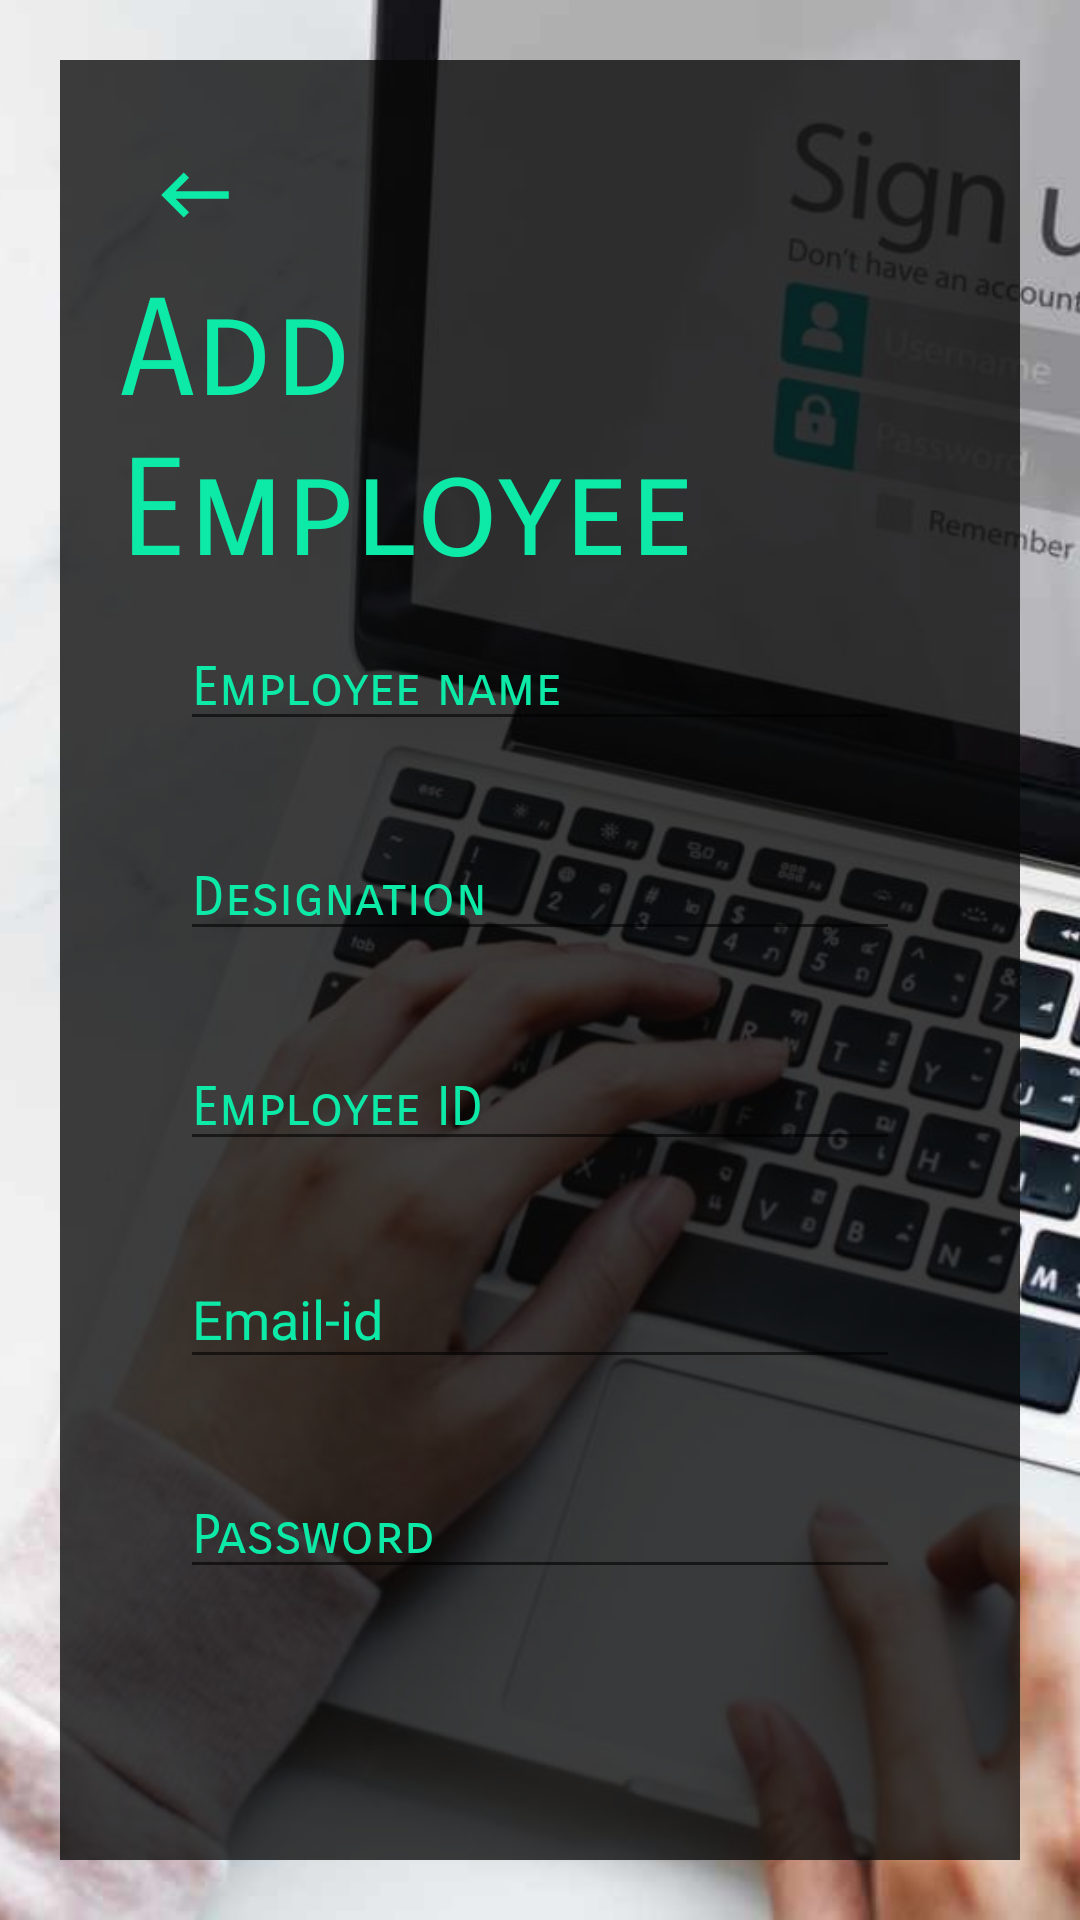

This screen was rendered from an Android layout file. Write that file and the resources it references.
<!-- AndroidManifest.xml: application theme AppTheme -->
<!-- res/layout/activity_add__employee.xml -->
<?xml version="1.0" encoding="utf-8"?>
<RelativeLayout
    xmlns:android="http://schemas.android.com/apk/res/android"
    xmlns:app="http://schemas.android.com/apk/res-auto"
    xmlns:tools="http://schemas.android.com/tools"
    android:layout_width="match_parent"
    android:layout_height="match_parent"
    tools:context=".Add_Employee">
    <ImageView
        android:layout_width="match_parent"
        android:layout_height="match_parent"
        android:src="@drawable/login"
        android:scaleType="centerCrop"/>
    <LinearLayout
        android:layout_width="match_parent"
        android:layout_height="match_parent"
        android:background="#C6080808"
        android:orientation="vertical"
        android:layout_margin="20dp"
        android:padding="20dp">
        <ImageView
            android:layout_width="50dp"
            android:layout_height="50dp"
            android:src="@drawable/back"
            android:padding="10dp"
            android:onClick="addempback"/>
        <RelativeLayout
            android:layout_width="match_parent"
            android:layout_height="wrap_content">
            <TextView
                android:layout_width="wrap_content"
                android:layout_height="wrap_content"
                android:text="Add Employee"
                android:textColor="#0DE9A7"
                android:fontFamily="sans-serif-smallcaps"
                android:textSize="45dp"
                android:layout_centerHorizontal="true"
                />
        </RelativeLayout>

        <android.support.design.widget.TextInputLayout

            android:layout_width="match_parent"
            android:layout_height="wrap_content"
            app:errorEnabled="true"
            android:textColorHint="#0DE9A7">

            <android.support.design.widget.TextInputEditText
                android:id="@+id/emp_name"
                android:layout_width="match_parent"
                android:layout_height="wrap_content"
                android:hint="Employee name"
                android:maxLines="1"
                android:inputType="text"
                android:imeOptions="actionNext"
                android:layout_marginLeft="20dp"
                android:layout_marginRight="20dp"
                android:fontFamily="sans-serif-smallcaps"
                android:textColor="#ffffff"/>
        </android.support.design.widget.TextInputLayout>
        <android.support.design.widget.TextInputLayout

            android:layout_width="match_parent"
            android:layout_height="wrap_content"
            app:errorEnabled="true"
            android:textColorHint="#0DE9A7">

            <android.support.design.widget.TextInputEditText
                android:id="@+id/designation"
                android:layout_width="match_parent"
                android:layout_height="wrap_content"
                android:hint="Designation"
                android:maxLines="1"
                android:inputType="text"
                android:imeOptions="actionNext"
                android:layout_marginLeft="20dp"
                android:layout_marginRight="20dp"
                android:fontFamily="sans-serif-smallcaps"
                android:textColor="#ffffff"/>
        </android.support.design.widget.TextInputLayout>
        <android.support.design.widget.TextInputLayout

            android:layout_width="match_parent"
            android:layout_height="wrap_content"
            app:errorEnabled="true"
            android:textColorHint="#0DE9A7">

            <android.support.design.widget.TextInputEditText
                android:id="@+id/emp_id"
                android:layout_width="match_parent"
                android:layout_height="wrap_content"
                android:hint="Employee ID"
                android:maxLines="1"
                android:inputType="text"
                android:imeOptions="actionNext"
                android:layout_marginLeft="20dp"
                android:layout_marginRight="20dp"
                android:fontFamily="sans-serif-smallcaps"
                android:textColor="#ffffff"/>
        </android.support.design.widget.TextInputLayout>
        <android.support.design.widget.TextInputLayout

            android:layout_width="match_parent"
            android:layout_height="wrap_content"
            app:errorEnabled="true"
            android:textColorHint="#0DE9A7">

            <android.support.design.widget.TextInputEditText
                android:id="@+id/emp_email"
                android:layout_width="match_parent"
                android:layout_height="wrap_content"
                android:hint="Email-id"
                android:maxLines="1"
                android:inputType="text"
                android:imeOptions="actionNext"
                android:layout_marginLeft="20dp"
                android:layout_marginRight="20dp"
                android:textColor="#ffffff"/>
        </android.support.design.widget.TextInputLayout>
        <android.support.design.widget.TextInputLayout

            android:layout_width="match_parent"
            android:layout_height="wrap_content"
            app:errorEnabled="true"
            android:textColorHint="#0DE9A7">

            <android.support.design.widget.TextInputEditText
                android:id="@+id/emp_pass"
                android:layout_width="match_parent"
                android:layout_height="wrap_content"
                android:hint="Password"
                android:maxLines="1"
                android:inputType="textPassword"
                android:imeOptions="actionDone"
                android:layout_marginLeft="20dp"
                android:layout_marginRight="20dp"
                android:fontFamily="sans-serif-smallcaps"
                android:textColor="#ffffff"/>
        </android.support.design.widget.TextInputLayout>
        <Button
            android:layout_width="match_parent"
            android:layout_height="wrap_content"
            android:background="@drawable/stroke_green"
            android:text="Add Employee"
            android:textColor="#0DE9A7"
            android:textSize="20dp"
            android:layout_margin="40dp"
            android:onClick="add_emp"/>

    </LinearLayout>
</RelativeLayout>
<!-- resources referenced by this layout -->
<resources>
  <!-- drawable back (drawable-anydpi) -->
  <vector xmlns:android="http://schemas.android.com/apk/res/android"
      android:width="24dp"
      android:height="24dp"
      android:viewportWidth="24"
      android:viewportHeight="24"
      android:tint="#0DE9A7">
      <path
          android:fillColor="#FF000000"
          android:pathData="M21,11H6.83l3.58,-3.59L9,6l-6,6 6,6 1.41,-1.41L6.83,13H21z"/>
  </vector>
  <!-- drawable login: jpg bitmap (drawable, 94387 bytes) -->
  <!-- drawable stroke_green (drawable) -->
  <?xml version="1.0" encoding="utf-8"?>
  <shape xmlns:android="http://schemas.android.com/apk/res/android"
      android:shape="rectangle">
      <stroke android:color="#0DE9A7"
          android:width="3dp"
          ></stroke>
  <corners android:radius="20dp"
  ></corners>
  </shape>
  <style name="AppTheme" parent="Theme.AppCompat.Light.NoActionBar">
          
          <item name="colorPrimary">@color/colorPrimary</item>
          <item name="colorPrimaryDark">@color/colorPrimaryDark</item>
          <item name="colorAccent">@color/colorAccent</item>
      </style>
  <color name="colorPrimary">#008577</color>
  <color name="colorPrimaryDark">#00574B</color>
  <color name="colorAccent">#0DE9A7</color>
</resources>
